2-way image classification set "data" from GitHub (akshaybhatia10/Cardiac-Arrhythmia-ML); label vocabulary: abnormal, normal.

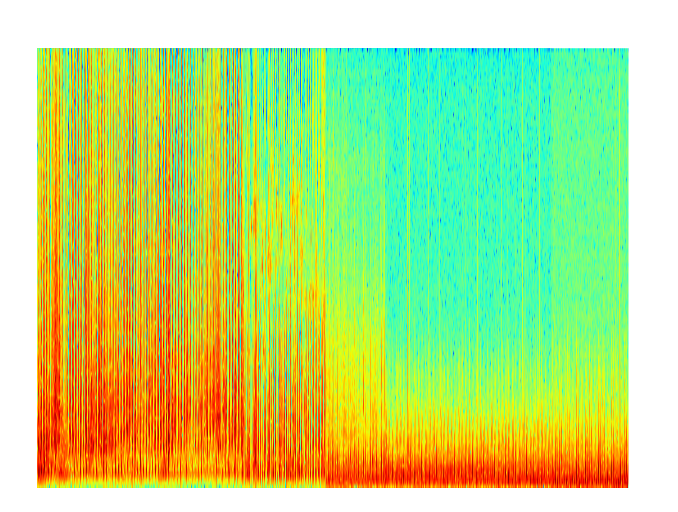
Label: abnormal

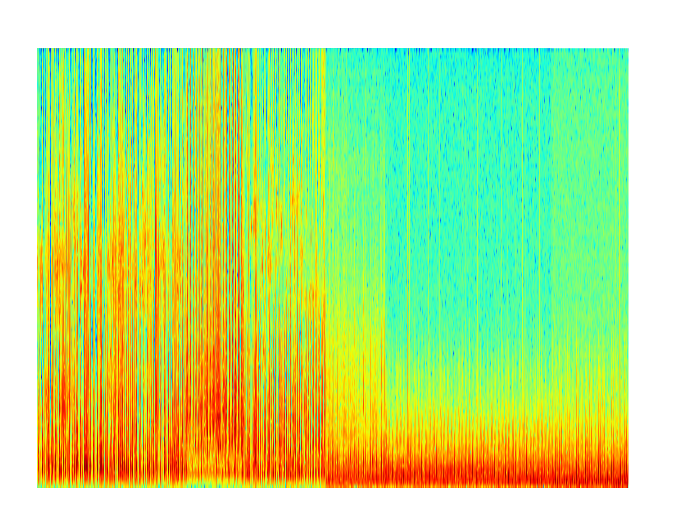
Label: abnormal

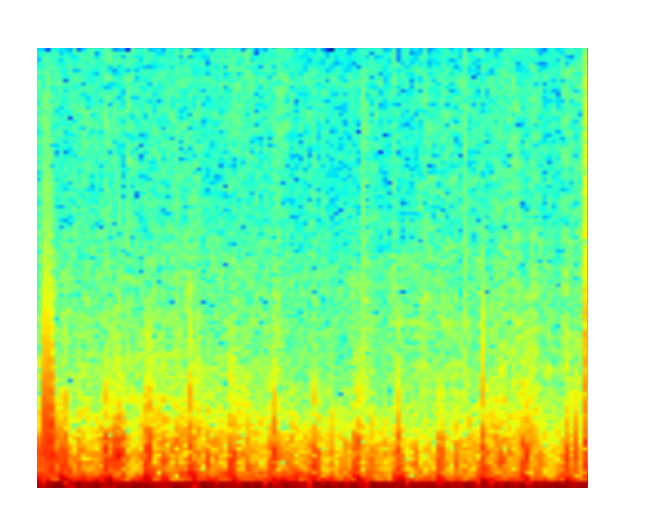
Label: normal

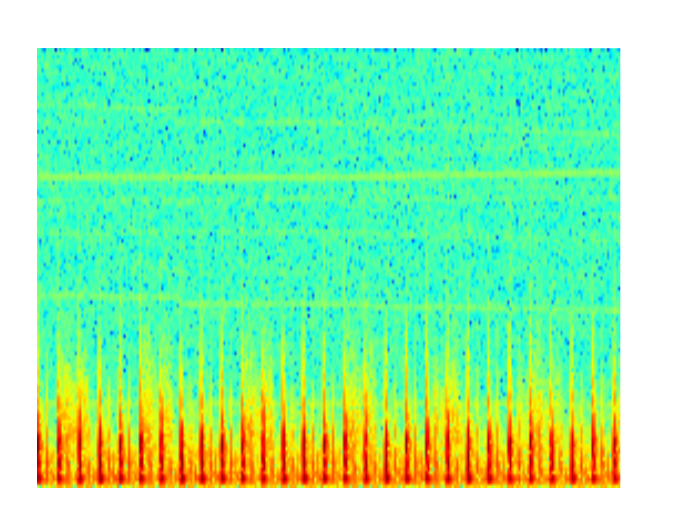
Label: normal

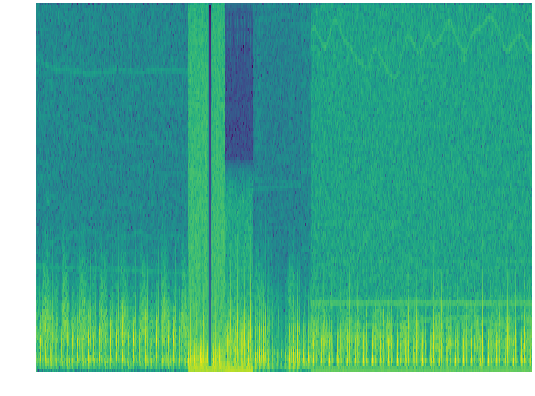
Label: normal

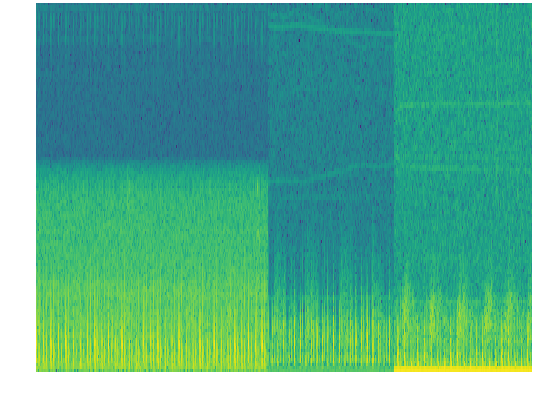
Label: normal
